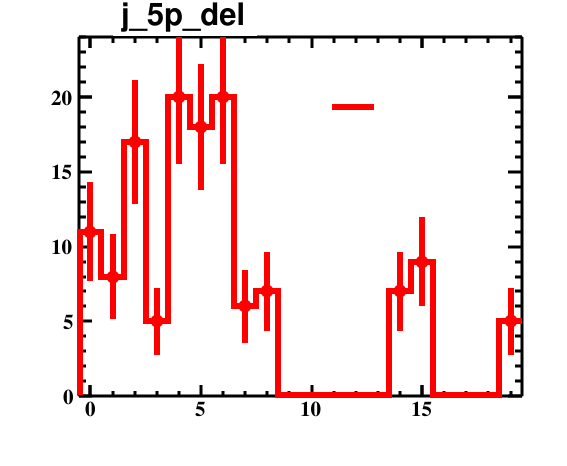

The file beside this chart, header and first rows:
bin_low_edge, contents, binerror, xtitle, binlabel
-1.5, 0.0, 0.0, , 
-0.5, 11.0, 3.317, , 
0.5, 8.0, 2.828, , 
1.5, 17.0, 4.123, , 
2.5, 5.0, 2.236, , 
3.5, 20.0, 4.472, , 
4.5, 18.0, 4.243, , 
5.5, 20.0, 4.472, , 
6.5, 6.0, 2.449, , 
7.5, 7.0, 2.646, , 
8.5, 0.0, 0.0, , 
9.5, 0.0, 0.0, , 
10.5, 0.0, 0.0, , 
11.5, 0.0, 0.0, , 
12.5, 0.0, 0.0, , 
13.5, 7.0, 2.646, , 
14.5, 9.0, 3.0, , 
15.5, 0.0, 0.0, , 
16.5, 0.0, 0.0, , 
17.5, 0.0, 0.0, , 
18.5, 5.0, 2.236, , 
19.5, 0.0, 0.0, , 
